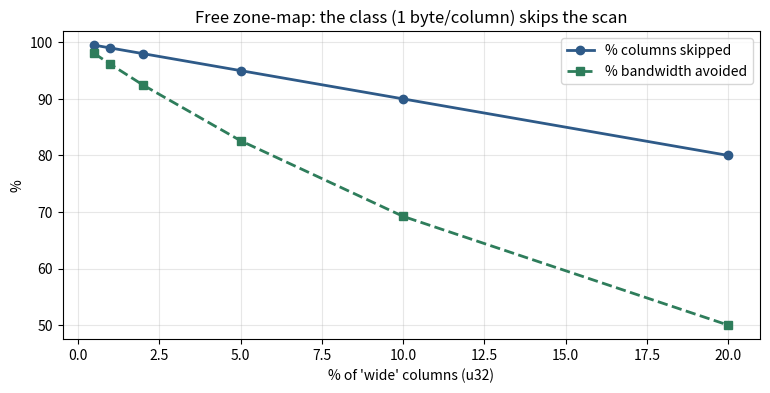

The matplotlib source for this figure:
import matplotlib.pyplot as plt

# "Free" zone-map model: each column carries 1 class byte (range bound).
# A query for a large value skips columns whose class cannot reach that value,
# reading ONLY the class bytes (metadata), without touching the payload.
NCOLS = 2000
ROWS_PER_COL = 100_000      # payload per column (elements)
class_bound = {8: 255, 16: 65535, 32: 4294967295}

def simulate(frac_wide):
    # 'frac_wide' of the columns are u32 (may hold large values); the rest, u8.
    wide = int(NCOLS * frac_wide)
    cols = [32]*wide + [8]*(NCOLS-wide)
    V = 1000          # query: "are there values >= 1000?" (only u32 columns qualify)
    must_scan = [c for c in cols if class_bound[c] >= V]
    skipped = NCOLS - len(must_scan)
    meta_bytes = NCOLS                      # 1 class byte per column
    full_bytes = sum((c//8)*ROWS_PER_COL for c in cols)
    scan_bytes = sum((c//8)*ROWS_PER_COL for c in must_scan) + meta_bytes
    return skipped/NCOLS*100, (1 - scan_bytes/full_bytes)*100

fracs = [0.005,0.01,0.02,0.05,0.10,0.20]
pct_skip = []; pct_band = []
for f in fracs:
    s,b = simulate(f); pct_skip.append(s); pct_band.append(b)
    print(f"{f*100:5.1f}% wide columns -> skips {s:4.1f}% of columns, avoids {b:4.1f}% of bandwidth")

fig, ax = plt.subplots(figsize=(9,4))
ax.plot([f*100 for f in fracs], pct_skip, "o-", label="% columns skipped", color="#2E5A88", lw=2)
ax.plot([f*100 for f in fracs], pct_band, "s--", label="% bandwidth avoided", color="#2E7D5B", lw=2)
ax.set_xlabel("% of 'wide' columns (u32)"); ax.set_ylabel("%")
ax.set_title("Free zone-map: the class (1 byte/column) skips the scan")
ax.legend(); ax.grid(alpha=0.3); plt.show()
